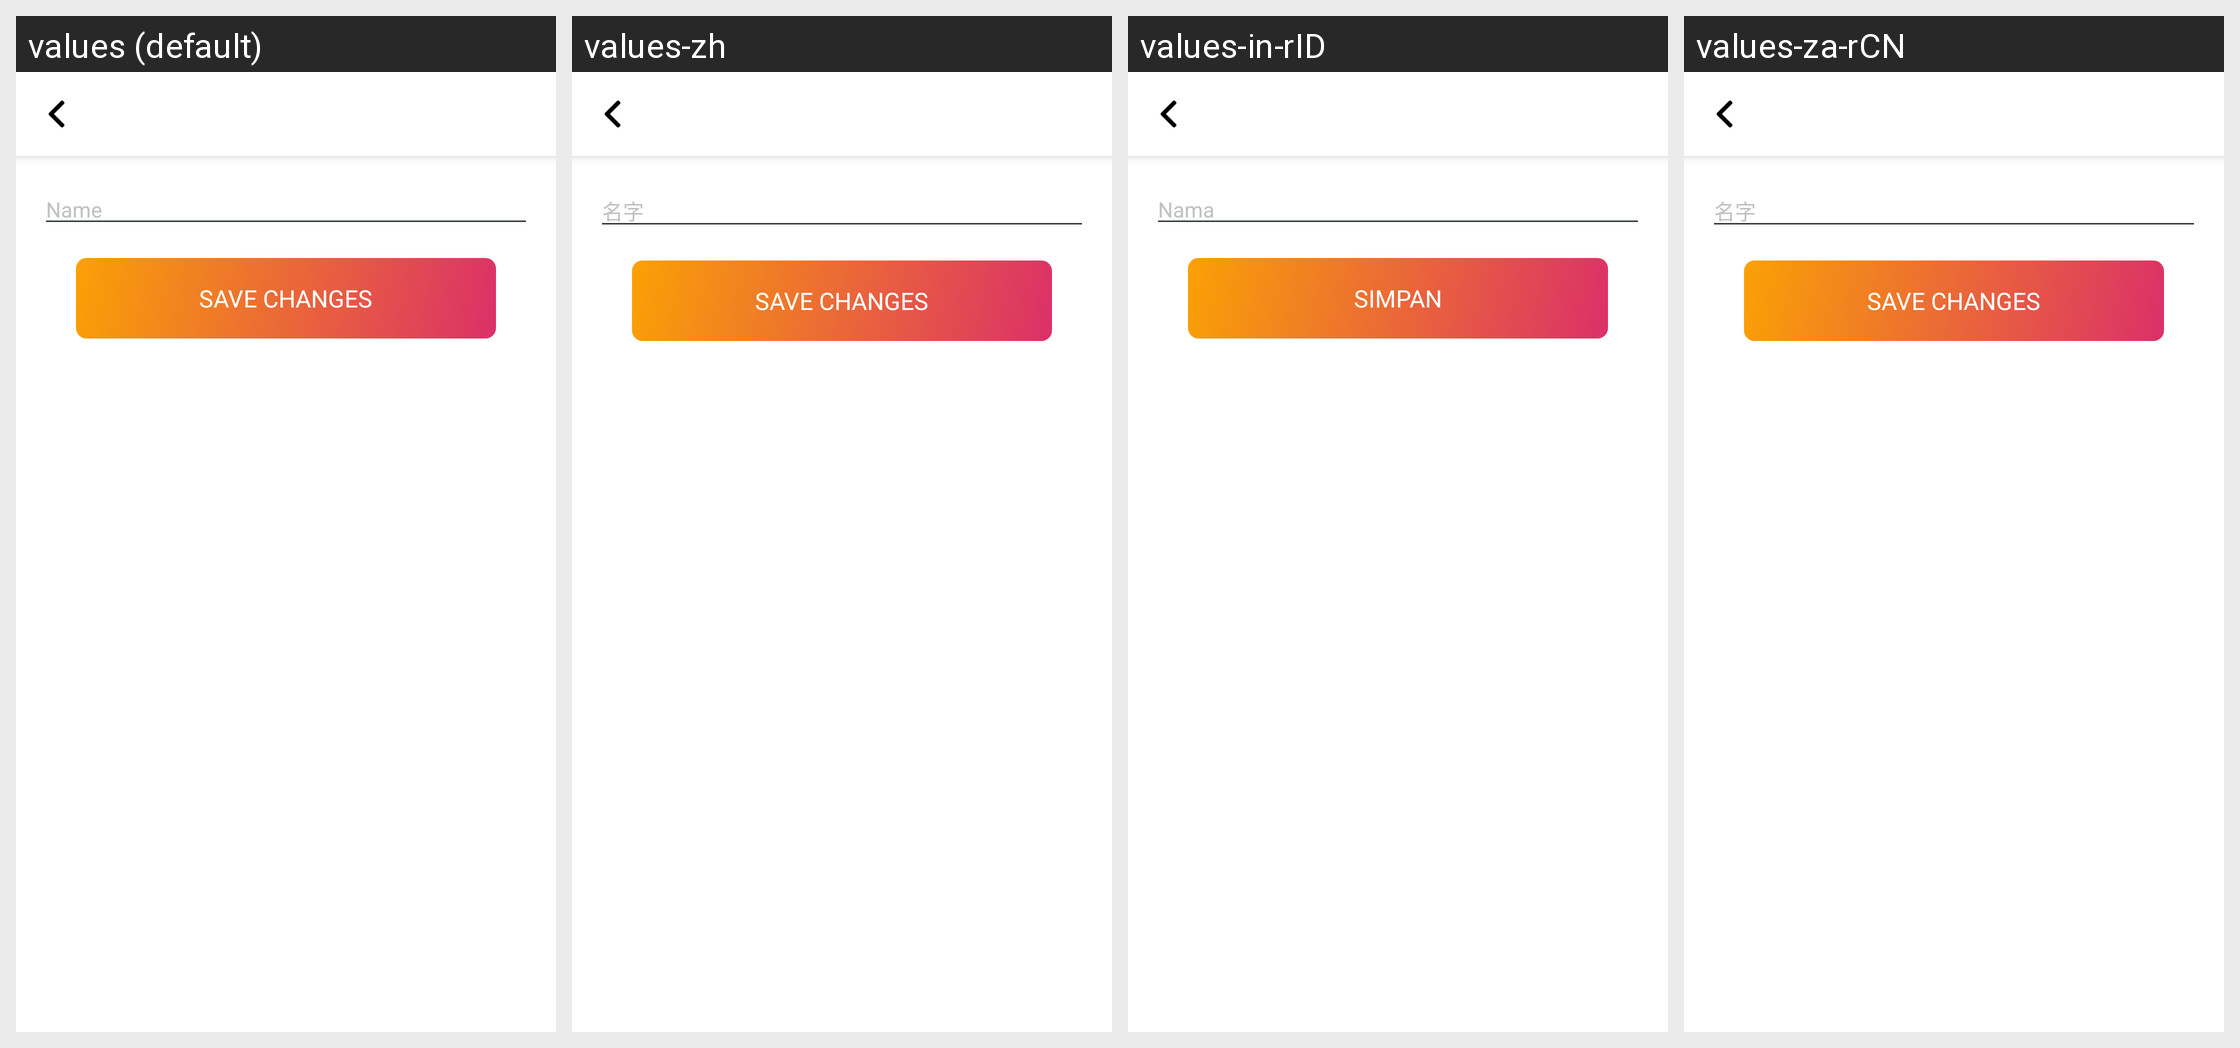

For this localized Android screen grid, give each drawn string resource with its value in every locale shown.
Android screen res/layout/activity_edit_profile.xml rendered under 4 locales, left to right: values (default), values-zh, values-in-rID, values-za-rCN. Device: Nexus 5 (rendered at 1080×1920; each locale shown at half size, 540×960, under a caption strip naming it); theme AppTheme.
Strings drawn on this screen, with the default value and each locale's value (text and hints the layout hard-codes, and strings that could not be matched under every locale, appear in the picture but are not listed):

myprofile_name
  values: Name
  values-zh: 名字
  values-in-rID: Nama
  values-za-rCN: 名字

editprofile_save
  values: Save Changes
  values-zh: Save Changes  [not translated; the default value is used]
  values-in-rID: Simpan
  values-za-rCN: Save Changes  [not translated; the default value is used]
